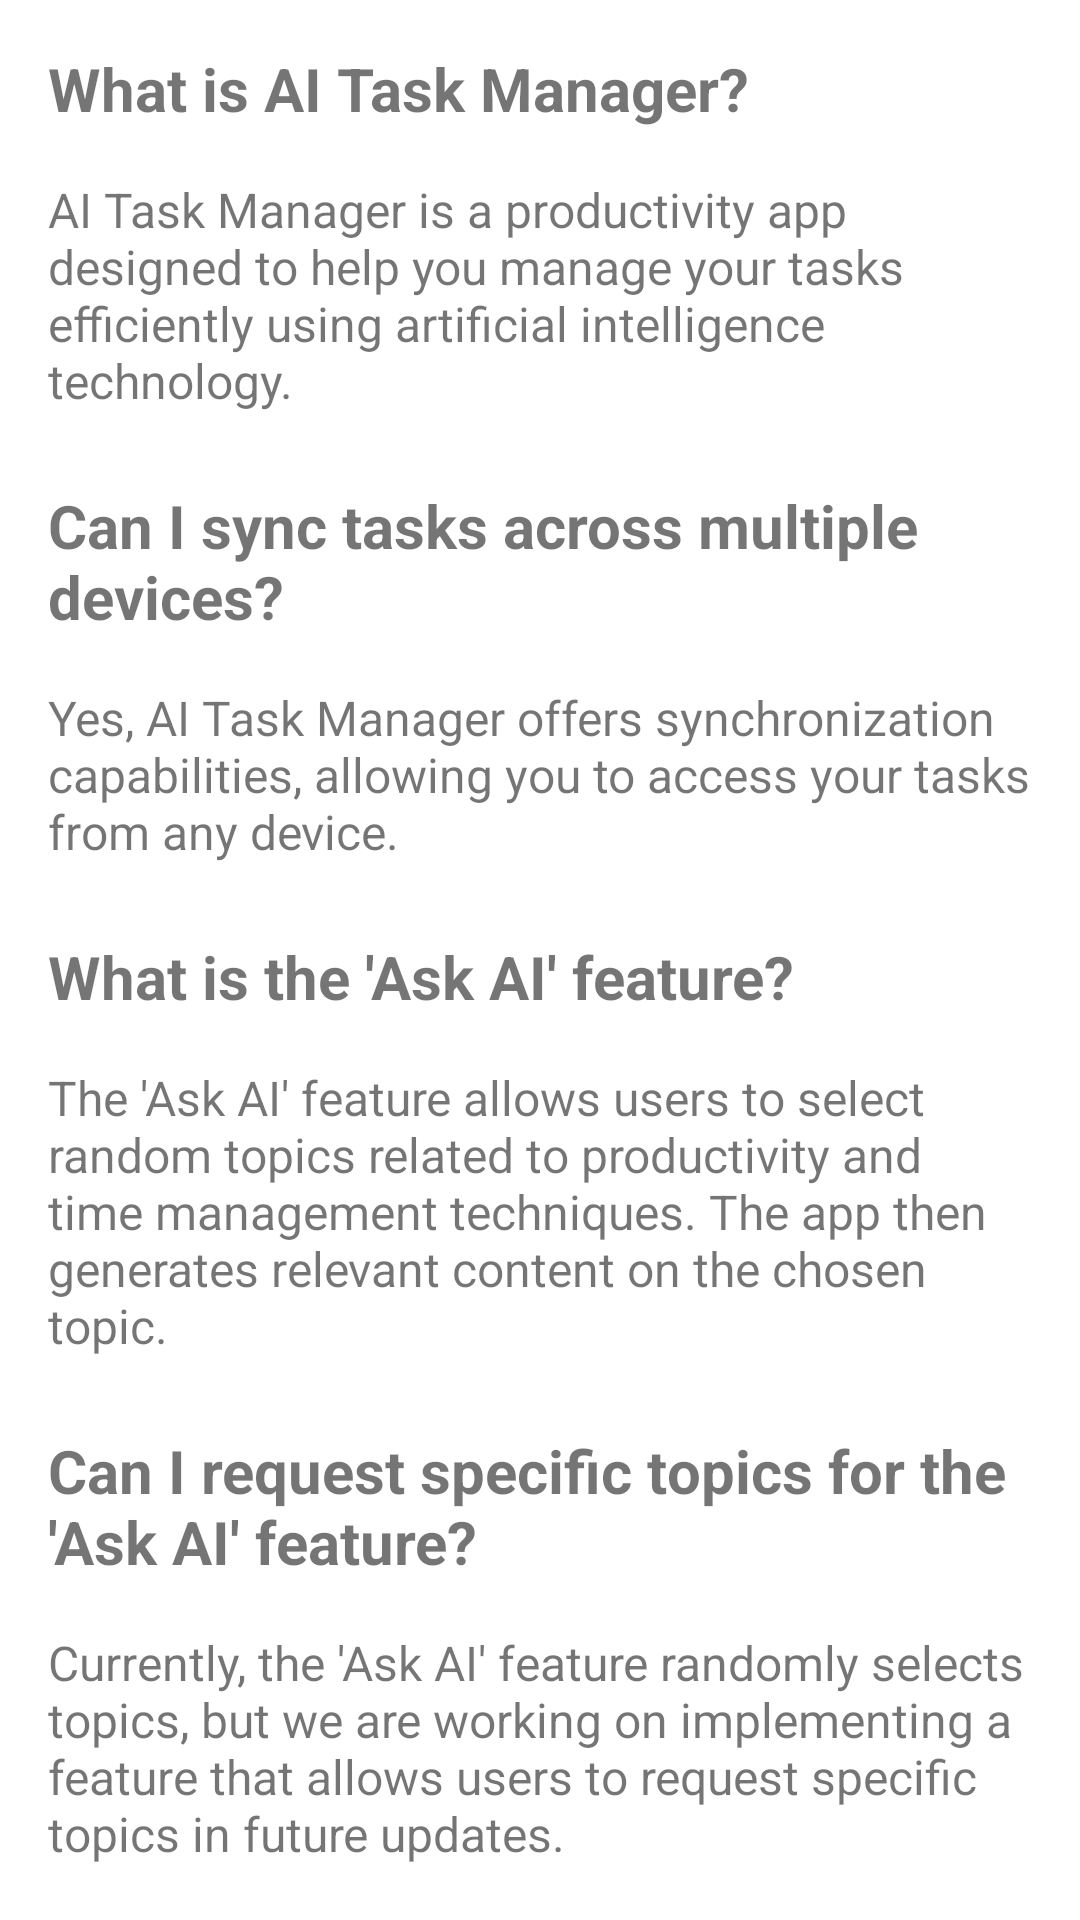

Here is an Android app screen rendered from its layout file. Give the layout XML and the strings, colors and styles it references.
<!-- AndroidManifest.xml: application theme Theme.AITASKMANAGER -->
<!-- res/layout/fragment_notifications.xml -->
<ScrollView
    xmlns:android="http://schemas.android.com/apk/res/android"
    android:layout_width="match_parent"
    android:layout_height="match_parent">

    <LinearLayout
        android:layout_width="match_parent"
        android:layout_height="wrap_content"
        android:orientation="vertical">

        <TextView
            android:layout_width="match_parent"
            android:layout_height="wrap_content"
            android:text="What is AI Task Manager?"
            android:textStyle="bold"
            android:textSize="20sp"
            android:padding="16dp"/>

        <TextView
            android:layout_width="match_parent"
            android:layout_height="wrap_content"
            android:text="AI Task Manager is a productivity app designed to help you manage your tasks efficiently using artificial intelligence technology."
            android:textSize="16sp"
            android:paddingStart="16dp"
            android:paddingEnd="16dp"
            android:paddingBottom="8dp"/>

        <TextView
            android:layout_width="match_parent"
            android:layout_height="wrap_content"
            android:text="Can I sync tasks across multiple devices?"
            android:textStyle="bold"
            android:textSize="20sp"
            android:padding="16dp"/>

        <TextView
            android:layout_width="match_parent"
            android:layout_height="wrap_content"
            android:text="Yes, AI Task Manager offers synchronization capabilities, allowing you to access your tasks from any device."
            android:textSize="16sp"
            android:paddingStart="16dp"
            android:paddingEnd="16dp"
            android:paddingBottom="8dp"/>

        <TextView
            android:layout_width="match_parent"
            android:layout_height="wrap_content"
            android:text="What is the 'Ask AI' feature?"
            android:textStyle="bold"
            android:textSize="20sp"
            android:padding="16dp"/>

        <TextView
            android:layout_width="match_parent"
            android:layout_height="wrap_content"
            android:text="The 'Ask AI' feature allows users to select random topics related to productivity and time management techniques. The app then generates relevant content on the chosen topic."
            android:textSize="16sp"
            android:paddingStart="16dp"
            android:paddingEnd="16dp"
            android:paddingBottom="8dp"/>

        <TextView
            android:layout_width="match_parent"
            android:layout_height="wrap_content"
            android:text="Can I request specific topics for the 'Ask AI' feature?"
            android:textStyle="bold"
            android:textSize="20sp"
            android:padding="16dp"/>

        <TextView
            android:layout_width="match_parent"
            android:layout_height="wrap_content"
            android:text="Currently, the 'Ask AI' feature randomly selects topics, but we are working on implementing a feature that allows users to request specific topics in future updates."
            android:textSize="16sp"
            android:paddingStart="16dp"
            android:paddingEnd="16dp"
            android:paddingBottom="8dp"/>

    </LinearLayout>
</ScrollView>
<!-- resources referenced by this layout -->
<resources>
  <style name="Theme.AITASKMANAGER" parent="Theme.MaterialComponents.DayNight.DarkActionBar">
          
          <item name="colorPrimary">@color/purple_500</item>
          <item name="colorPrimaryVariant">@color/purple_700</item>
          <item name="colorOnPrimary">@color/white</item>
          
          <item name="colorSecondary">@color/teal_200</item>
          <item name="colorSecondaryVariant">@color/teal_700</item>
          <item name="colorOnSecondary">@color/black</item>
          
          <item name="android:statusBarColor">?attr/colorPrimaryVariant</item>
          
      </style>
  <!-- not gathered from this repository: default colours our renderer supplied (Android Studio template values) -->
  <color name="purple_500">#FF6200EE</color>
  <color name="purple_700">#FF3700B3</color>
  <color name="teal_200">#FF03DAC5</color>
  <color name="teal_700">#FF018786</color>
  <color name="black">#FF000000</color>
  <color name="white">#FFFFFFFF</color>
</resources>
